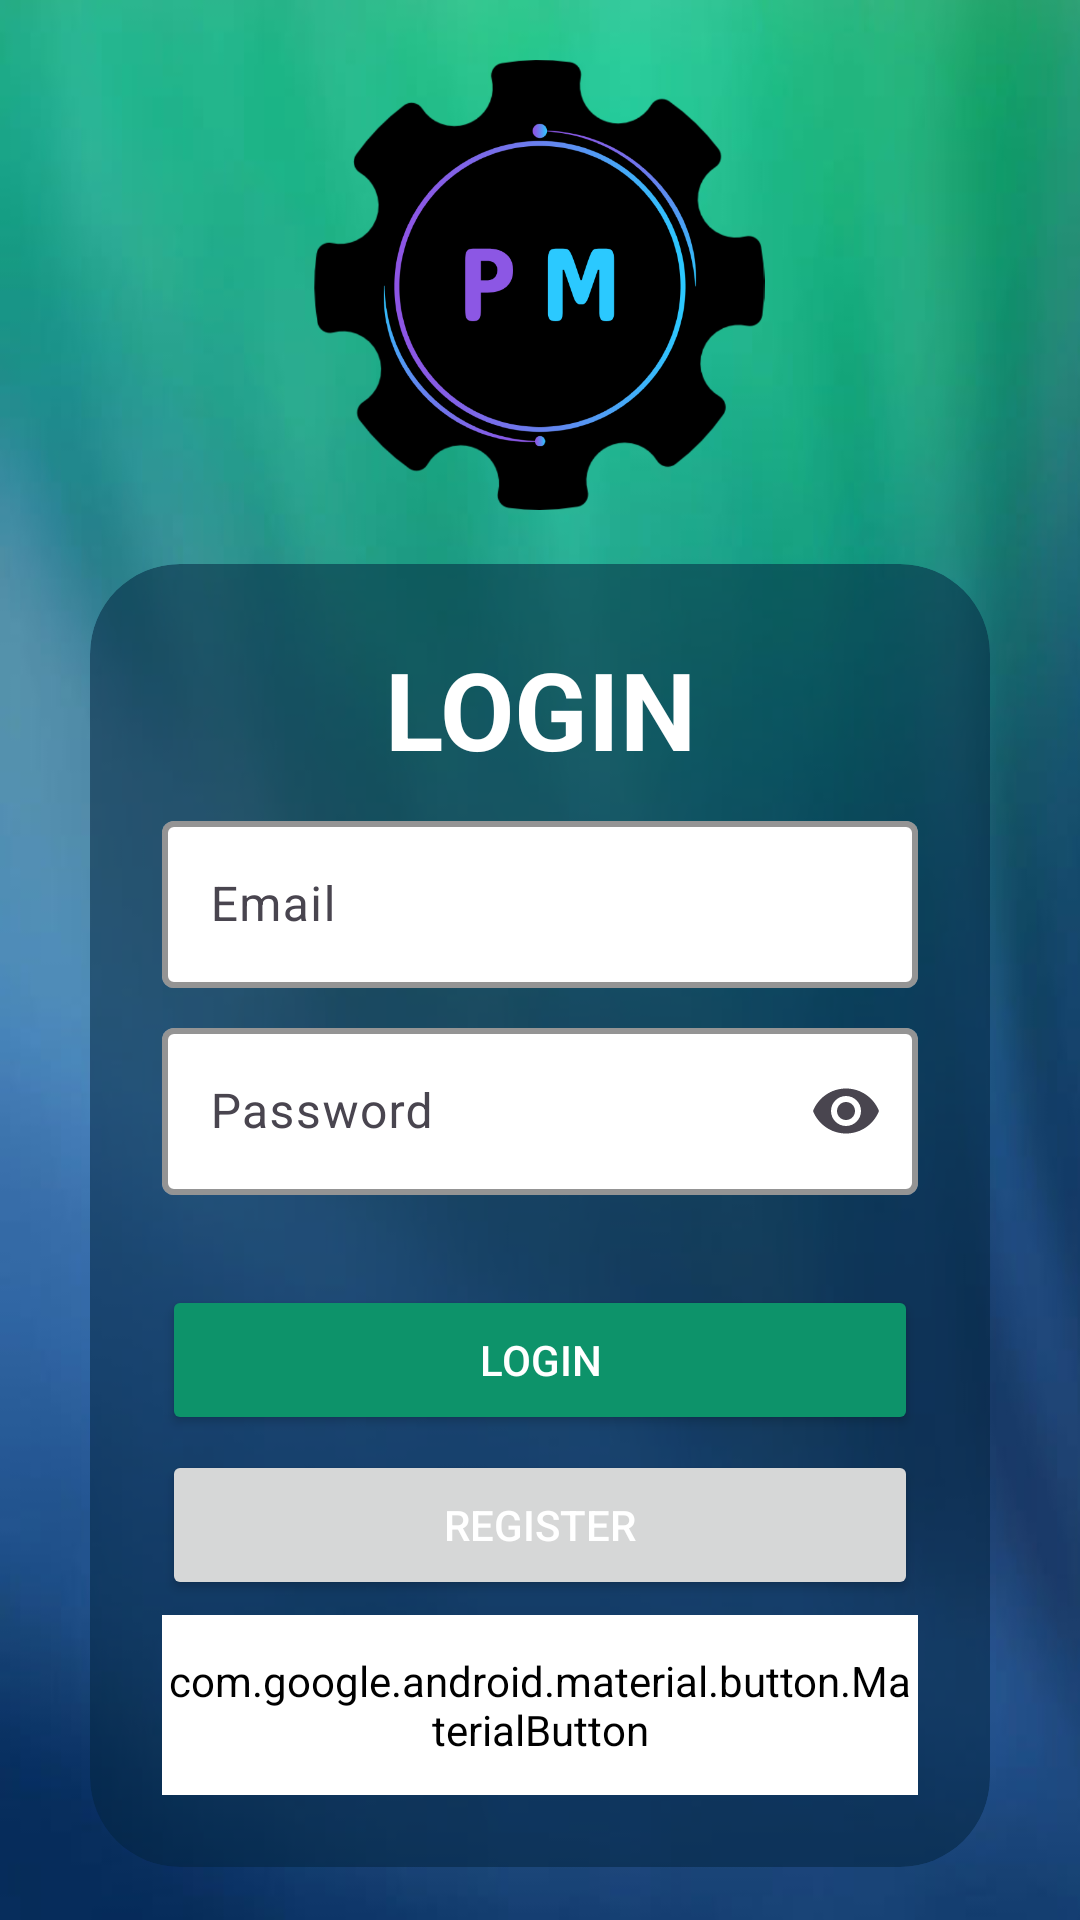

Layout XML and referenced resources for this Android screen:
<!-- AndroidManifest.xml: application theme Theme.ProductManager -->
<!-- res/layout/activity_login.xml -->
<?xml version="1.0" encoding="utf-8"?>
<androidx.constraintlayout.widget.ConstraintLayout xmlns:android="http://schemas.android.com/apk/res/android"
    xmlns:app="http://schemas.android.com/apk/res-auto"
    xmlns:tools="http://schemas.android.com/tools"
    android:id="@+id/view_loging"
    android:layout_width="match_parent"
    android:layout_height="match_parent"
    android:background="@drawable/login"
    tools:context=".ui.login.LoginActivity">

    <ImageView
        android:id="@+id/imageView"
        android:layout_width="0dp"
        android:layout_height="150dp"
        android:layout_marginTop="@dimen/activity_vertical_margin_margin"
        app:layout_constraintEnd_toEndOf="parent"
        app:layout_constraintStart_toStartOf="parent"
        app:layout_constraintTop_toTopOf="parent"
        android:src="@drawable/logo_pm_black"
        android:importantForAccessibility="no" />

    <androidx.cardview.widget.CardView
        android:layout_width="0dp"
        android:layout_height="wrap_content"
        android:layout_marginBottom="@dimen/activity_vertical_margin_margin"
        android:layout_margin="30dp"
        app:cardBackgroundColor="@color/cardview"
        app:cardCornerRadius="30dp"
        app:cardElevation="0dp"
        app:layout_constraintBottom_toBottomOf="parent"
        app:layout_constraintEnd_toEndOf="parent"
        app:layout_constraintStart_toStartOf="parent"
        app:layout_constraintTop_toBottomOf="@id/imageView">

        <LinearLayout
            android:layout_width="match_parent"
            android:layout_height="wrap_content"
            android:layout_gravity="center_vertical"
            android:orientation="vertical"
            android:padding="24dp">

            <TextView
                android:id="@+id/txt_login"
                android:layout_width="match_parent"
                android:layout_height="wrap_content"
                android:text="@string/txt_login"
                android:textAlignment="center"
                android:textColor="@color/white"
                android:textSize="36sp"
                android:textStyle="bold" />


            <com.google.android.material.textfield.TextInputLayout

                android:id="@+id/til_email"
                style="@style/ThemeOverlay.Material3.TextInputEditText.OutlinedBox.Dense"
                android:layout_width="match_parent"
                android:layout_height="wrap_content"
                android:hint="@string/hint_email"
                android:paddingTop="8dp"
                app:boxBackgroundColor="@color/white"
                app:boxCollapsedPaddingTop="10dp"
                app:boxStrokeColor="@color/black"
                app:boxStrokeWidth="2dp"
                app:endIconMode="clear_text"
                app:startIconDrawable="@drawable/ic_person">

                <com.google.android.material.textfield.TextInputEditText
                    android:id="@+id/etUserMail"
                    android:layout_width="match_parent"
                    android:layout_height="wrap_content"
                    android:background="@color/transparent"
                    android:inputType="text"
                    android:textColor="@color/black" />
            </com.google.android.material.textfield.TextInputLayout>

            <com.google.android.material.textfield.TextInputLayout

                android:id="@+id/til_password"
                style="@style/ThemeOverlay.Material3.TextInputEditText.OutlinedBox.Dense"
                android:layout_width="match_parent"
                android:layout_height="wrap_content"
                android:hint="@string/hint_password"
                android:paddingTop="8dp"
                app:boxBackgroundColor="@color/white"
                app:boxCollapsedPaddingTop="10dp"
                app:boxStrokeColor="@color/black"
                app:boxStrokeWidth="2dp"
                app:endIconMode="password_toggle"
                app:startIconDrawable="@drawable/ic_baseline_lock_24">

                <com.google.android.material.textfield.TextInputEditText
                    android:id="@+id/etUserPassword"
                    android:layout_width="match_parent"
                    android:layout_height="wrap_content"
                    android:background="@color/transparent"
                    android:inputType="textPassword"
                    android:textColor="@color/black" />
            </com.google.android.material.textfield.TextInputLayout>

            <Button
                android:id="@+id/btnLoging"
                android:layout_width="match_parent"
                android:layout_height="50dp"
                android:layout_marginTop="30dp"
                android:backgroundTint="#0D936A"
                android:text="@string/txt_login"
                android:textColor="@color/white"
                android:textColorHighlight="#41E348"
                android:textColorLink="#41E348"
                app:cornerRadius="0dp" />

            <Button
                android:id="@+id/btnRegister"
                android:layout_width="match_parent"
                android:layout_height="50dp"
                android:layout_marginTop="5dp"
                android:text="@string/txt_register"
                android:textColor="@color/white"
                android:textColorHighlight="@color/white"
                app:cornerRadius="0dp" />

            <com.google.android.material.button.MaterialButton
                android:id="@+id/google_singin"
                android:layout_width="match_parent"
                android:layout_height="60dp"
                android:layout_marginTop="5dp"
                android:backgroundTint="@color/white"
                android:drawableStart="@drawable/icons8_google_36___"
                android:text="@string/txt_SignInGoogle"
                android:textColor="@color/black"
                app:iconGravity="start"
                app:iconSize="24dp"
                app:iconTint="@color/transparent">


            </com.google.android.material.button.MaterialButton>


        </LinearLayout>


    </androidx.cardview.widget.CardView>



</androidx.constraintlayout.widget.ConstraintLayout>
<!-- resources referenced by this layout -->
<resources>
  <color name="black">#FF000000</color>
  <color name="cardview">#8802243F</color>
  <color name="transparent">#40RRGGBB</color>
  <color name="white">#FFFFFFFF</color>
  <dimen name="activity_vertical_margin_margin">20dp</dimen>
  <!-- drawable login: jpg bitmap (drawable, 9776 bytes) -->
  <!-- drawable logo_pm_black: png bitmap (drawable, 70138 bytes) -->
  <string name="hint_email">Email</string>
  <string name="hint_password">Password</string>
  <string name="txt_SignInGoogle">Sign in with Google</string>
  <string name="txt_login">LOGIN</string>
  <string name="txt_register">REGISTER</string>
  <style name="Theme.ProductManager" parent="Base.Theme.ProductManager" />
  <style name="Base.Theme.ProductManager" parent="Theme.Material3.DayNight.NoActionBar">
          
          
      </style>
</resources>
